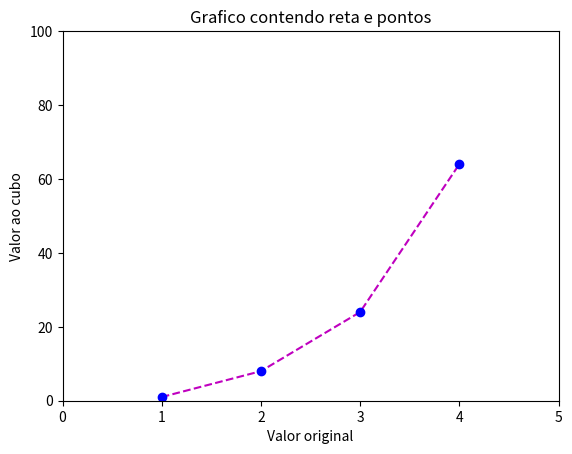

Source code (Python):
import matplotlib.pyplot as plt
eixox = (1,2,3,4)
eixoy = (1,8,24,64)
plt.plot(eixox, eixoy, 'm--', eixox, eixoy, 'bo')
plt.title('Grafico contendo reta e pontos')
plt.xlabel('Valor original')
plt.ylabel('Valor ao cubo')
plt.xlim(0,5)
plt.ylim(0,100)
plt.show()